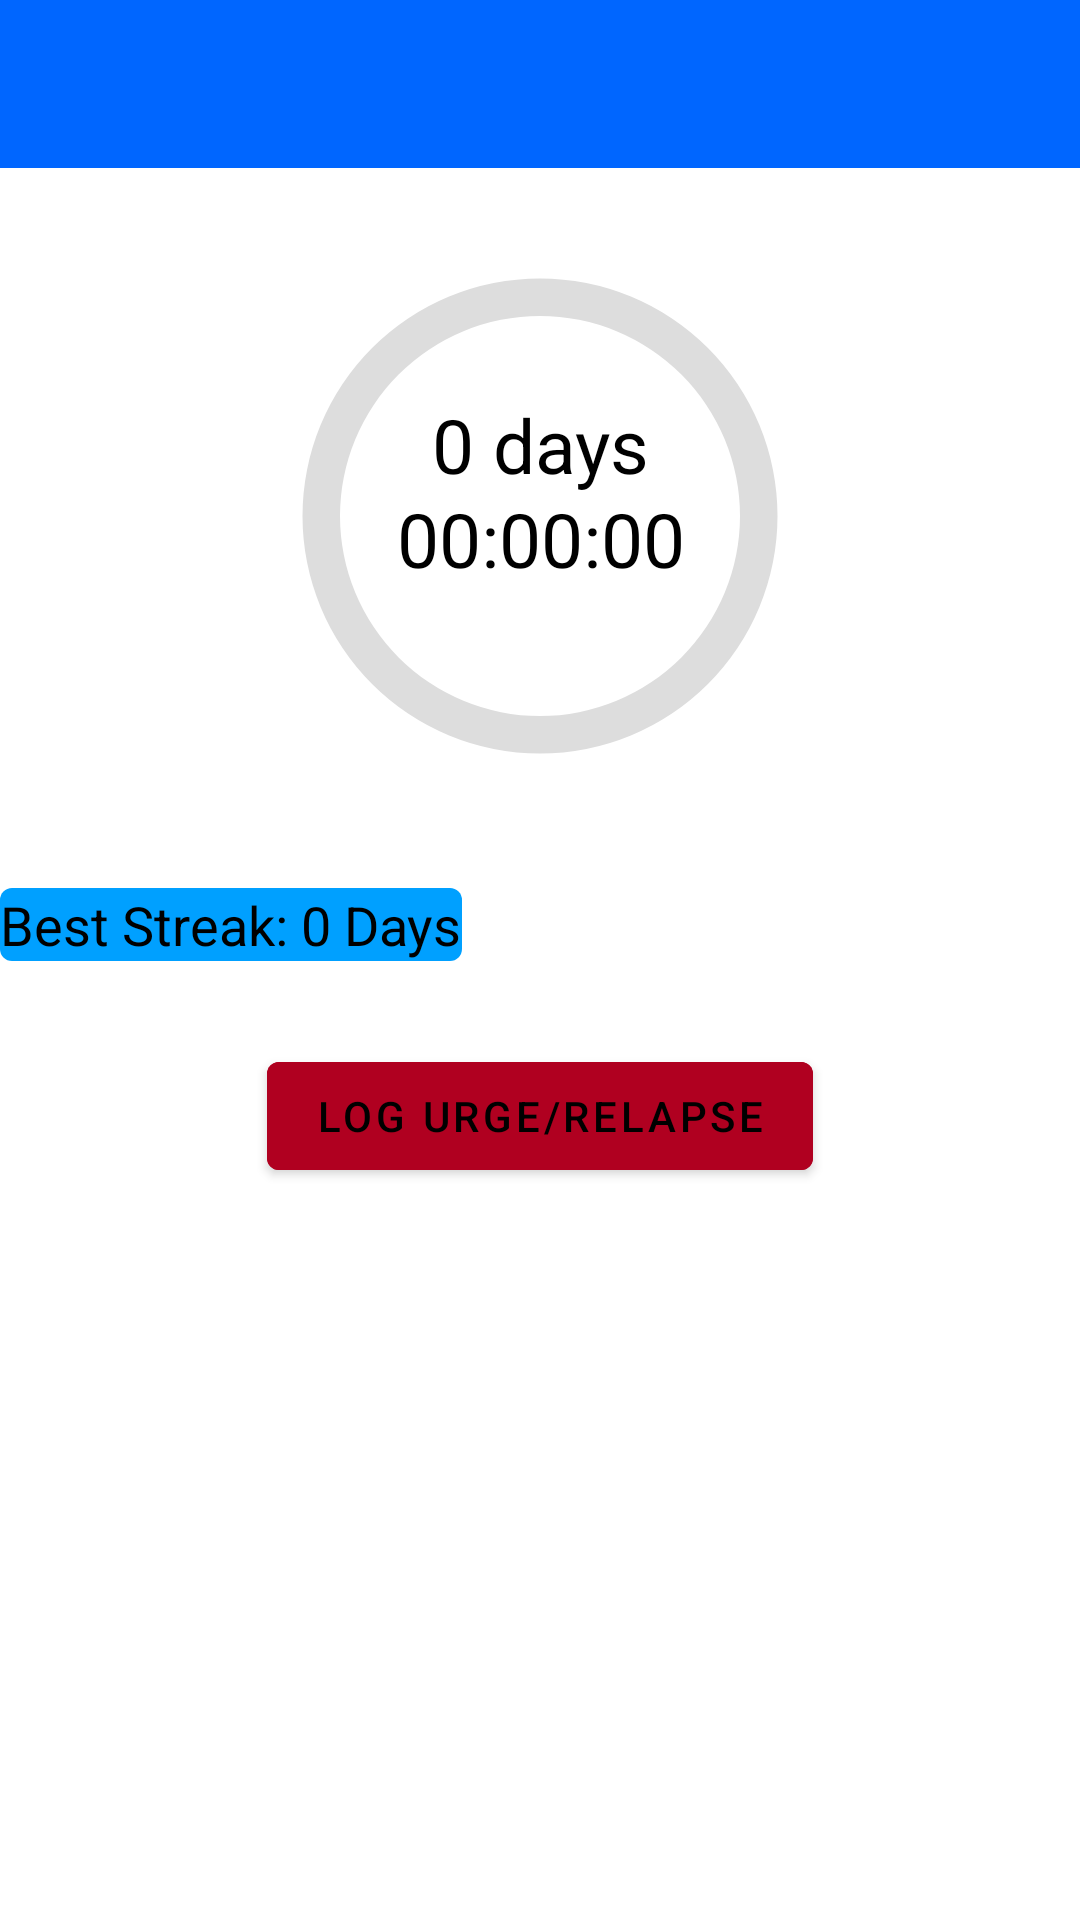

The Android layout XML behind this screen, and the referenced resources:
<!-- AndroidManifest.xml: application theme Theme.MainActivity -->
<!-- res/layout/streak_screen.xml -->
<?xml version="1.0" encoding="utf-8"?>
<androidx.constraintlayout.widget.ConstraintLayout
    xmlns:tools="http://schemas.android.com/tools"
    android:id="@+id/streakBackGround"
    android:layout_width="match_parent"
    android:layout_height="match_parent"
    android:background="?attr/backgroundColor"
    xmlns:app="http://schemas.android.com/apk/res-auto"
    xmlns:android="http://schemas.android.com/apk/res/android">


    <include
        android:id="@+id/include"
        layout="@layout/generic_toolbar" />


    <ProgressBar
        android:id="@+id/streakProgress"
        android:layout_width="200dp"
        android:layout_height="200dp"
        android:layout_marginTop="16dp"
        android:indeterminateOnly="false"
        android:progressDrawable="@drawable/custom_progressbar"
        android:background="?attr/backgroundColor"
        android:max="86400"
        app:layout_constraintEnd_toEndOf="parent"
        app:layout_constraintStart_toStartOf="parent"
        app:layout_constraintTop_toBottomOf="@+id/include"
        tools:progress="2040" />

    <TextView
        android:id="@+id/currentDaysTxt"
        android:layout_width="wrap_content"
        android:layout_height="wrap_content"
        android:text="@string/_0_days"
        android:textColor="?attr/color"
        android:textSize="25sp"
        app:layout_constraintBottom_toBottomOf="@+id/streakProgress"
        app:layout_constraintEnd_toEndOf="@+id/streakProgress"
        app:layout_constraintHorizontal_bias="0.502"
        app:layout_constraintStart_toStartOf="@+id/streakProgress"
        app:layout_constraintTop_toTopOf="@+id/streakProgress"
        app:layout_constraintVertical_bias="0.357" />

    <TextView
        android:id="@+id/currentTimeTxt"
        android:layout_width="wrap_content"
        android:layout_height="wrap_content"
        android:text="@string/_00_00_00"
        android:textColor="?attr/color"
        android:textSize="25sp"
        app:layout_constraintBottom_toBottomOf="@+id/streakProgress"
        app:layout_constraintEnd_toEndOf="@+id/streakProgress"
        app:layout_constraintHorizontal_bias="0.502"
        app:layout_constraintStart_toStartOf="@+id/streakProgress"
        app:layout_constraintTop_toTopOf="@+id/streakProgress"
        app:layout_constraintVertical_bias="0.545" />

    <TextView
        android:id="@+id/bestStreakTxt"
        android:layout_width="wrap_content"
        android:layout_height="wrap_content"
        android:layout_marginTop="24dp"
        android:background="@drawable/textview_shape"
        android:text="@string/best_streak_0_days"
        android:textColor="?attr/color"
        android:textSize="18sp"
        app:layout_constraintEnd_toEndOf="parent"
        app:layout_constraintHorizontal_bias="0.0"
        app:layout_constraintStart_toStartOf="parent"
        app:layout_constraintTop_toBottomOf="@+id/streakProgress"/>

    <com.google.android.material.button.MaterialButton
        android:id="@+id/relapseButton"
        android:layout_width="wrap_content"
        android:layout_height="wrap_content"
        android:layout_below="@id/streakProgress"
        android:layout_alignParentStart="true"
        android:layout_alignParentEnd="true"
        android:layout_marginTop="76dp"
        android:backgroundTint="@color/error_red"
        android:text="@string/log_urge_relapse"
        android:textColor="?attr/color"
        app:layout_constraintEnd_toEndOf="parent"
        app:layout_constraintStart_toStartOf="parent"
        app:layout_constraintTop_toBottomOf="@+id/streakProgress" />
</androidx.constraintlayout.widget.ConstraintLayout>
<!-- res/layout/generic_toolbar.xml (included above) -->
<?xml version="1.0" encoding="utf-8"?>
<RelativeLayout xmlns:android="http://schemas.android.com/apk/res/android"
    android:layout_width="wrap_content"
    android:layout_height="wrap_content"
    xmlns:app="http://schemas.android.com/apk/res-auto">


    <com.google.android.material.appbar.AppBarLayout
        android:layout_width="match_parent"
        android:layout_height="wrap_content">

        <androidx.appcompat.widget.Toolbar
            android:id="@+id/toolBar"
            android:layout_width="match_parent"
            android:layout_height="?attr/actionBarSize"
            android:background="?attr/statusBarBackground"
            android:elevation="2dp"
            app:popupTheme="@style/MyDarkToolbarStyle"
            />
    </com.google.android.material.appbar.AppBarLayout>


</RelativeLayout>
<!-- resources referenced by this layout -->
<resources>
  <color name="error_red">#B00020</color>
      //night mode
  <!-- drawable custom_progressbar (drawable) -->
  <?xml version="1.0" encoding="utf-8"?>
  <layer-list xmlns:android="http://schemas.android.com/apk/res/android">
      <item>
          <shape
              android:shape="ring"
              android:thicknessRatio="16"
              android:useLevel="false">
              <solid android:color="#DDD" />
          </shape>
      </item>
      <item>
          <rotate
              android:fromDegrees="270"
              android:toDegrees="270">
              <shape
                  android:shape="ring"
                  android:thicknessRatio="16"
                  android:useLevel="true">
                  <gradient
                      android:endColor="@color/green"
                      android:startColor="@color/green"
                      android:type="sweep"/>
              </shape>
          </rotate>
      </item>
  </layer-list>
  <!-- drawable textview_shape (drawable) -->
  <?xml version="1.0" encoding="utf-8"?>
  <shape xmlns:android="http://schemas.android.com/apk/res/android"
          android:shape="rectangle" >
          <corners android:radius="4dp"/>
          <solid android:color="@color/light_blue"/>
  
  
  
      </shape>
  <string name="_00_00_00">00:00:00</string>
  <string name="_0_days">0 days</string>
  <string name="best_streak_0_days">Best Streak: 0 Days</string>
  <string name="log_urge_relapse">Log Urge/Relapse</string>
  <style name="MyDarkToolbarStyle" parent="Theme.MaterialComponents.Light">
          <item name="android:colorBackground">@color/error_red</item>
          <item name="android:textColor">@color/blue</item>
  
      </style>
  <style name="Theme.MainActivity" parent="Theme.MaterialComponents.Light.NoActionBar">
          
          <item name="colorPrimary">@color/purple_500</item>
          <item name="colorPrimaryVariant">@color/purple_700</item>
          <item name="colorOnPrimary">@color/white</item>
          
          <item name="colorSecondary">@color/teal_200</item>
          <item name="colorSecondaryVariant">@color/teal_700</item>
          <item name="colorOnSecondary">@color/white</item>
          
          <item name="android:statusBarColor" tools:targetApi="l">?attr/colorPrimaryVariant</item>
  
          
          <item name="backgroundColor">#ffffffff</item>
          <item name="color">@color/black</item>
          <item name="statusBarBackground">@color/blue</item>
      </style>
  <color name="green">#04C19A</color>
  <color name="light_blue">#00A0FF</color>
  <color name="blue">#0066FF</color>
  <color name="purple_500">#FF6200EE</color>
  <color name="purple_700">#FF3700B3</color>
  <color name="white">#FFFFFFFF</color>
  <color name="teal_200">#FF03DAC5</color>
  <color name="teal_700">#FF018786</color>
  <color name="black">#FF000000</color>
</resources>
